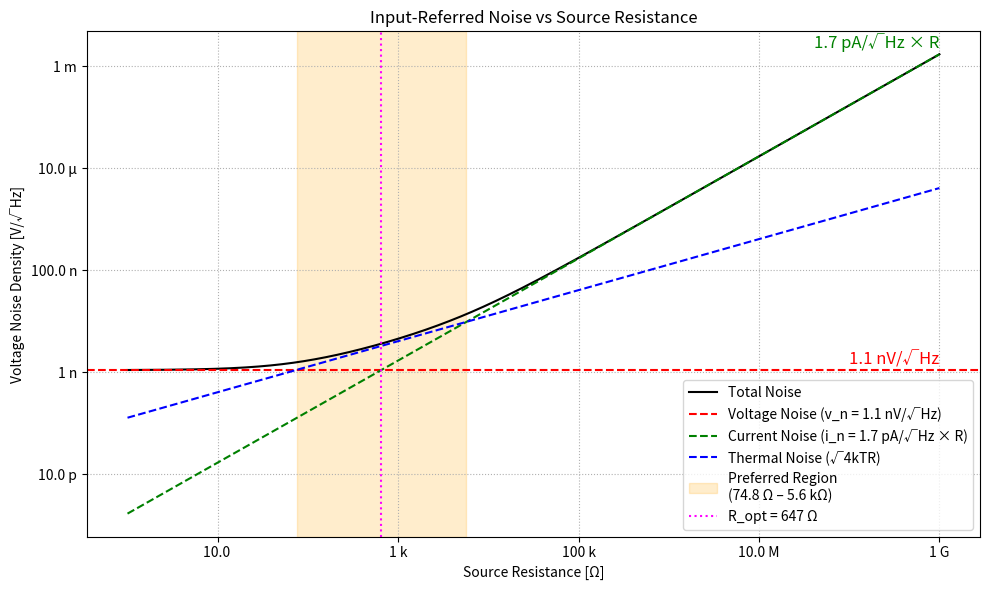

Generate this figure with matplotlib:
import numpy as np
import matplotlib.pyplot as plt
from matplotlib.ticker import FuncFormatter

# SI接頭辞で軸の表示フォーマット関数
def si_formatter(x, pos):
    # 定義：値の範囲と接頭辞
    prefixes = [
        (1e12, 'T'),
        (1e9,  'G'),
        (1e6,  'M'),
        (1e3,  'k'),
        (1,    ''),
        (1e-3, 'm'),
        (1e-6, 'µ'),
        (1e-9, 'n'),
        (1e-12,'p'),
        (1e-15,'f'),
    ]

    abs_x = abs(x)
    for factor, prefix in prefixes:
        if abs_x >= factor:
            value = x / factor
            # 小数第1〜2桁まで表示（整数なら整数表示）
            if value >= 100:
                return f"{value:.0f} {prefix}"
            elif value >= 10:
                return f"{value:.1f} {prefix}"
            else:
                return f"{value:.2g} {prefix}"
    
    return f"{x:.2g}"  # ごく小さい値の場合など

# 定数
k = 1.38e-23  # ボルツマン定数 [J/K]
T = 300       # 温度 [K]

# アンプの雑音パラメータ（例）
v_n = 1.1e-9     # 電圧雑音密度 [V/√Hz]
i_n = 1.7e-12    # 電流雑音密度 [A/√Hz]

# 信号源抵抗の範囲（1Ω～1GΩ）
R = np.logspace(0, 9, 1000)

# 雑音計算
thermal_noise = np.sqrt(4 * k * T * R)     # 熱雑音密度
current_noise = i_n * R                    # 電流雑音の電圧換算
total_noise = np.sqrt(v_n**2 + current_noise**2 + thermal_noise**2)  # 合成雑音密度

# 合成雑音 ≤ √2 × 熱雑音 の範囲を抽出
threshold = np.sqrt(2) * thermal_noise
valid_region = total_noise <= threshold
valid_indices = np.where(valid_region)[0]
R_min = R[valid_indices[0]] if valid_indices.size > 0 else None
R_max = R[valid_indices[-1]] if valid_indices.size > 0 else None

# 雑音最小点の表示
R_opt = v_n / i_n

plt.figure(figsize=(10, 6))
plt.loglog(R, total_noise, label='Total Noise', color='black')
plt.axhline(v_n, linestyle='--', color='red', label=f'Voltage Noise (v_n = {si_formatter(v_n, None)}V/√Hz)')
plt.loglog(R, current_noise, '--', color='green', label=f'Current Noise (i_n = {si_formatter(i_n, None)}A/√Hz × R)')
plt.loglog(R, thermal_noise, '--', color='blue', label='Thermal Noise (√4kTR)')

# ラベル表示位置
x_pos = R[-1]  # 右端（最大抵抗）
# 電圧雑音は水平線なので適当なX軸値に
plt.text(x_pos, v_n*1.1, f'{si_formatter(v_n, None)}V/√Hz', color='red', fontsize=12, verticalalignment='bottom', horizontalalignment='right')

# # 電流雑音の右端値
y_in = i_n * x_pos
plt.text(x_pos, y_in*1.1, f'{si_formatter(i_n, None)}A/√Hz × R', color='green', fontsize=12, verticalalignment='bottom', horizontalalignment='right')

# 推奨範囲の塗りつぶし
if R_min and R_max:
    plt.axvspan(R_min, R_max, color='orange', alpha=0.2,
                label=f'Preferred Region\n({si_formatter(R_min, None)}Ω – {si_formatter(R_max, None)}Ω)')

# 最適インピーダンス点
plt.axvline(R_opt, color='magenta', linestyle=':', label=f'R_opt = {si_formatter(R_opt, None)}Ω')

plt.xlabel('Source Resistance [Ω]')
plt.ylabel('Voltage Noise Density [V/√Hz]')
plt.title('Input-Referred Noise vs Source Resistance')
plt.grid(True, which='both', ls=':')

# SI単位で軸の数値を表示
plt.gca().xaxis.set_major_formatter(FuncFormatter(si_formatter))
plt.gca().yaxis.set_major_formatter(FuncFormatter(si_formatter))

plt.legend()
plt.tight_layout()
plt.show()
